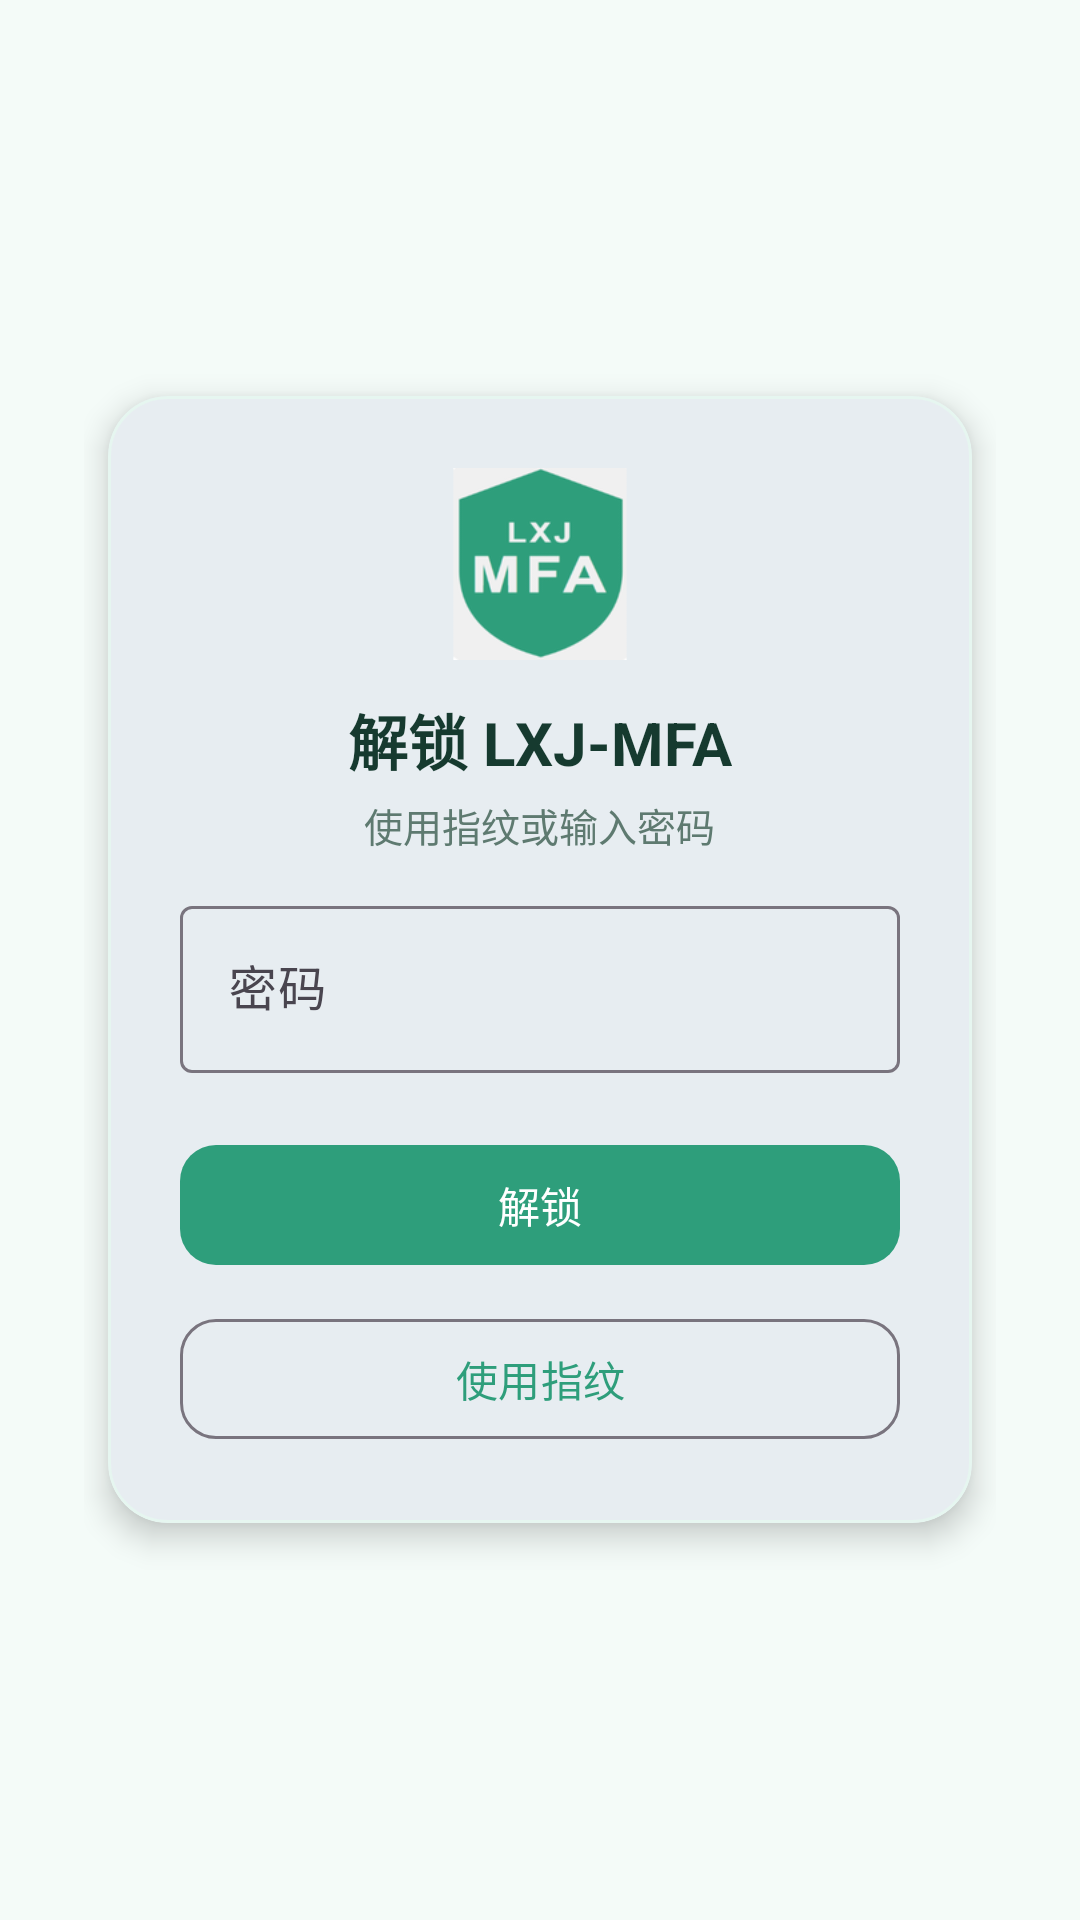

Here is an Android app screen rendered from its layout file. Give the layout XML and the strings, colors and styles it references.
<!-- AndroidManifest.xml: activity theme Theme.LXJMFA.NoActionBar -->
<!-- res/layout/activity_lock.xml -->
<?xml version="1.0" encoding="utf-8"?>
<LinearLayout xmlns:android="http://schemas.android.com/apk/res/android"
    xmlns:app="http://schemas.android.com/apk/res-auto"
    android:layout_width="match_parent"
    android:layout_height="match_parent"
    android:orientation="vertical"
    android:gravity="center"
    android:padding="28dp"
    android:background="@color/bg">

    <com.google.android.material.card.MaterialCardView
        android:layout_width="match_parent"
        android:layout_height="wrap_content"
        android:layout_margin="8dp"
        app:cardCornerRadius="20dp"
        app:cardElevation="6dp"
        app:strokeColor="@color/primary_light"
        app:strokeWidth="1dp">

        <LinearLayout
            android:layout_width="match_parent"
            android:layout_height="wrap_content"
            android:orientation="vertical"
            android:padding="24dp">

            <ImageView
                android:layout_width="64dp"
                android:layout_height="64dp"
                android:layout_gravity="center_horizontal"
                android:src="@mipmap/ic_launcher" />

            <TextView
                android:id="@+id/tv_title"
                android:layout_width="wrap_content"
                android:layout_height="wrap_content"
                android:layout_gravity="center_horizontal"
                android:layout_marginTop="12dp"
                android:text="@string/lock_title"
                android:textColor="@color/text_primary"
                android:textSize="20sp"
                android:textStyle="bold" />

            <TextView
                android:id="@+id/tv_subtitle"
                android:layout_width="wrap_content"
                android:layout_height="wrap_content"
                android:layout_gravity="center_horizontal"
                android:layout_marginTop="4dp"
                android:text="@string/lock_subtitle"
                android:textColor="@color/text_secondary"
                android:textSize="13sp" />

            
            <com.google.android.material.textfield.TextInputLayout
                android:id="@+id/til_confirm"
                android:layout_width="match_parent"
                android:layout_height="wrap_content"
                android:layout_marginTop="20dp"
                android:hint="@string/confirm_password"
                android:visibility="gone"
                style="@style/Widget.Material3.TextInputLayout.OutlinedBox">

                <com.google.android.material.textfield.TextInputEditText
                    android:id="@+id/et_confirm"
                    android:layout_width="match_parent"
                    android:layout_height="wrap_content"
                    android:inputType="textPassword" />
            </com.google.android.material.textfield.TextInputLayout>

            <com.google.android.material.textfield.TextInputLayout
                android:id="@+id/til_password"
                android:layout_width="match_parent"
                android:layout_height="wrap_content"
                android:layout_marginTop="12dp"
                android:hint="@string/password"
                style="@style/Widget.Material3.TextInputLayout.OutlinedBox">

                <com.google.android.material.textfield.TextInputEditText
                    android:id="@+id/et_password"
                    android:layout_width="match_parent"
                    android:layout_height="wrap_content"
                    android:inputType="textPassword"
                    android:imeOptions="actionDone" />
            </com.google.android.material.textfield.TextInputLayout>

            <com.google.android.material.button.MaterialButton
                android:id="@+id/btn_unlock"
                android:layout_width="match_parent"
                android:layout_height="wrap_content"
                android:layout_marginTop="20dp"
                android:text="@string/unlock"
                app:cornerRadius="12dp" />

            <com.google.android.material.button.MaterialButton
                android:id="@+id/btn_fingerprint"
                android:layout_width="match_parent"
                android:layout_height="wrap_content"
                android:layout_marginTop="10dp"
                android:text="使用指纹"
                style="@style/Widget.Material3.Button.OutlinedButton"
                app:cornerRadius="12dp" />

            <TextView
                android:id="@+id/tv_error"
                android:layout_width="wrap_content"
                android:layout_height="wrap_content"
                android:layout_gravity="center_horizontal"
                android:layout_marginTop="12dp"
                android:textColor="@color/danger"
                android:textSize="13sp"
                android:visibility="gone" />
        </LinearLayout>
    </com.google.android.material.card.MaterialCardView>
</LinearLayout>
<!-- resources referenced by this layout -->
<resources>
  <color name="bg">#F4FBF8</color>
  <color name="danger">#D9534F</color>
  <color name="primary_light">#E6F6F0</color>
  <color name="text_primary">#163A2F</color>
  <color name="text_secondary">#5E7A70</color>
  <!-- mipmap ic_launcher: png bitmap (mipmap-hdpi, 4254 bytes) -->
  <string name="confirm_password">确认密码</string>
  <string name="lock_subtitle">使用指纹或输入密码</string>
  <string name="lock_title">解锁 LXJ-MFA</string>
  <string name="password">密码</string>
  <string name="unlock">解锁</string>
  <style name="Theme.LXJMFA.NoActionBar" parent="Theme.LXJMFA" />
  <style name="Theme.LXJMFA" parent="Theme.Material3.DayNight.NoActionBar">
          <item name="colorPrimary">@color/primary</item>
          <item name="colorPrimaryDark">@color/primary_dark</item>
          <item name="colorAccent">@color/accent</item>
          <item name="android:colorBackground">@color/bg</item>
          <item name="android:statusBarColor">@color/primary_dark</item>
          <item name="android:navigationBarColor">@color/bg</item>
          <item name="android:windowLightStatusBar">false</item>
      </style>
  <color name="primary">#2E9E7B</color>
  <color name="primary_dark">#1F7A5E</color>
  <color name="accent">#37B6C4</color>
</resources>
